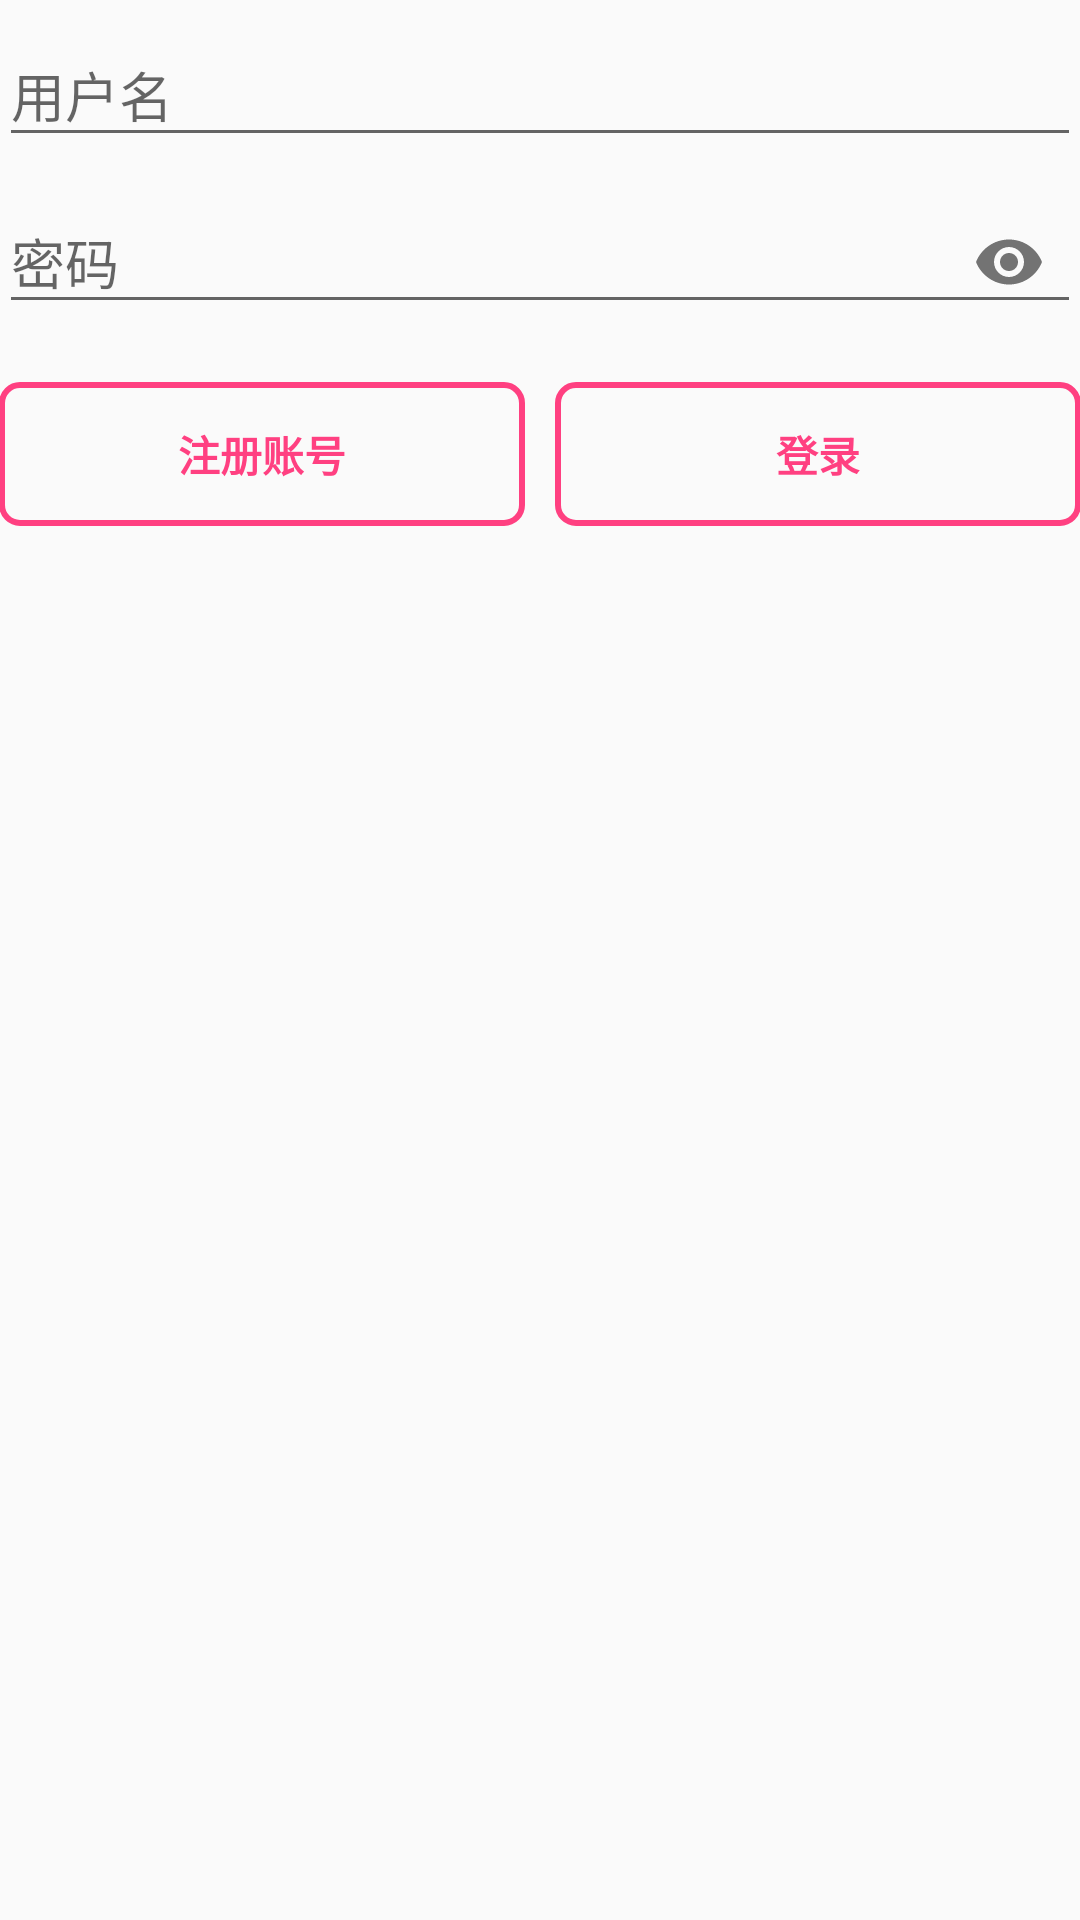

Here is an Android app screen rendered from its layout file. Give the layout XML and the strings, colors and styles it references.
<!-- AndroidManifest.xml: application theme AppTheme -->
<!-- res/layout/activity_login.xml -->
<LinearLayout xmlns:android="http://schemas.android.com/apk/res/android"
    xmlns:tools="http://schemas.android.com/tools"
    android:layout_width="match_parent"
    android:layout_height="match_parent"
    xmlns:app="http://schemas.android.com/apk/res-auto"
    android:gravity="center_horizontal"
    android:orientation="vertical"
    android:paddingBottom="@dimen/activity_vertical_margin"
    android:paddingLeft="@dimen/activity_horizontal_margin"
    android:paddingRight="@dimen/activity_horizontal_margin"
    android:paddingTop="@dimen/activity_vertical_margin"
    tools:context="servicetest.example.com.dbhomework.LoginAndRegister.LoginActivity">

    
    <ProgressBar
        android:id="@+id/login_progress"
        style="?android:attr/progressBarStyleLarge"
        android:layout_width="wrap_content"
        android:layout_height="wrap_content"
        android:layout_marginBottom="8dp"
        android:visibility="gone" />

    <ScrollView
        android:id="@+id/login_form"
        android:layout_width="match_parent"
        android:layout_height="match_parent">

        <LinearLayout
            android:id="@+id/email_login_form"
            android:layout_width="match_parent"
            android:layout_height="wrap_content"
            android:orientation="vertical">

            <android.support.design.widget.TextInputLayout
                android:layout_width="match_parent"
                android:layout_height="wrap_content">

                <AutoCompleteTextView
                    android:id="@+id/email"
                    android:layout_width="match_parent"
                    android:layout_height="wrap_content"
                    android:hint="用户名"
                    android:inputType="textEmailAddress"
                    android:maxLines="1"
                    android:singleLine="true" />

            </android.support.design.widget.TextInputLayout>

            <android.support.design.widget.TextInputLayout
                android:layout_width="match_parent"
                android:layout_height="wrap_content"
                app:passwordToggleEnabled="true">

                <EditText
                    android:id="@+id/password"
                    android:layout_width="match_parent"
                    android:layout_height="wrap_content"
                    android:hint="密码"
                    android:imeActionId="6"
                    android:imeActionLabel="@string/action_sign_in_short"
                    android:imeOptions="actionUnspecified"
                    android:inputType="textPassword"
                    android:maxLines="1"
                    android:singleLine="true" />

            </android.support.design.widget.TextInputLayout>
            <LinearLayout
                android:layout_width="match_parent"
                android:layout_height="wrap_content"
                android:layout_marginTop="16dp">
                <Button
                    android:id="@+id/email_register_in_button"
                    android:background="@drawable/button_shape"
                    android:textColor="#FF4081"
                    android:layout_width="0dp"
                    android:layout_weight="1"
                    android:layout_height="wrap_content"
                    android:text="注册账号"
                    android:textStyle="bold" />
                <View
                    android:layout_width="10dp"
                    android:layout_height="match_parent"/>
                <Button
                    android:id="@+id/email_sign_in_button"
                    android:background="@drawable/button_shape"
                    android:textColor="#FF4081"
                    android:layout_width="0dp"
                    android:layout_weight="1"
                    android:layout_height="wrap_content"
                    android:text="登录"
                    android:textStyle="bold" />
            </LinearLayout>


        </LinearLayout>
    </ScrollView>
</LinearLayout>
<!-- resources referenced by this layout -->
<resources>
  <!-- drawable button_shape (drawable) -->
  <?xml version="1.0" encoding="utf-8"?>
  <shape xmlns:android="http://schemas.android.com/apk/res/android"
      android:shape="rectangle">
      
  
      <stroke
          android:width="2dp"
          android:color="#FF4081"/>
      
      
      <corners android:radius="6dip" />
  
      
  
  </shape>
  <string name="action_sign_in_short">Sign in</string>
  <style name="AppTheme" parent="Theme.AppCompat.Light.DarkActionBar">
          
          <item name="colorPrimary">@color/colorAccent</item>
          <item name="colorPrimaryDark">@color/colorAccent</item>
          <item name="colorAccent">@color/colorAccent</item>
      </style>
  <color name="colorAccent">#FF4081</color>
</resources>
